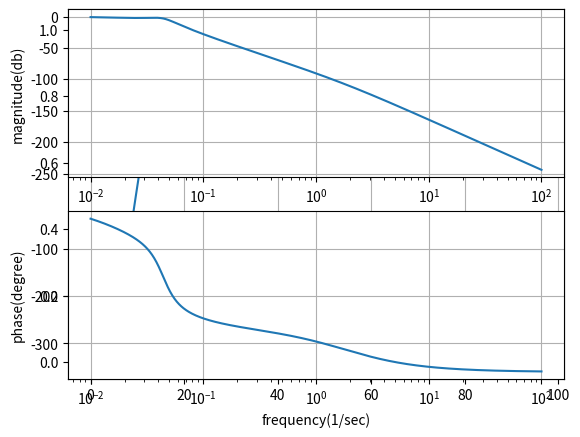

Here is the Python script that generated this plot:
import numpy as np
import matplotlib.pylab as plt
from scipy import signal
import math

def DampingRatio(x, tar): # 參考至https://electronics.stackexchange.com/questions/565679/finding-resonant-frequency-or-damping-ratio-from-bode-plot
    return np.abs((np.sqrt(1 - 2 * np.power(x, 2) + np.sqrt(2 - 4 * np.power(x, 2) + 4 * np.power(x, 4)))) - tar)

m1 = 1
m2 = 10
b1 = 1
b2 = 10
k1 = 1
k2 = 1

num = [k2]
den = [m1 * m2, m2 * (b1 + b2) + m1 * b2, m2 * (k1 + k2) + b1 * b2 + m1 * k2, b1 * k2 + b2 * k1, k1 * k2]
system = signal.lti(num, den)
t, y = signal.step(system)
plt.plot(t, y)
plt.grid()
plt.show()

f = np.logspace(-2, 2, num = 1000)  # 頻率
w = 2 * np.pi * f  # 角頻率
w, mag, phase = signal.bode(system, w)
fn = 0; MagN = 0
for i in range(len(phase) - 1):
    if (phase[i] + 90) * (phase[i + 1] + 90) < 0:
        print("Natural: {0:.5f}".format((phase[i + 1] + 90) / (phase[i + 1] - phase[i]) * (f[i + 1] - f[i]) + f[i])) # 自然頻率
    elif (phase[i] + 180) * (phase[i + 1] + 180) < 0:
        MagN = (phase[i + 1] + 180) / (phase[i + 1] - phase[i]) * (mag[i + 1] - mag[i]) + mag[i]
        fn = (phase[i + 1] + 180) / (phase[i + 1] - phase[i]) * (f[i + 1] - f[i]) + f[i]
        print("Resonance: {0:.5f}".format(fn))
        break

for i in range(len(mag) - 1):
    if (mag[i] - MagN + 3) * (mag[i + 1] - MagN + 3) < 0:
        f3db = (mag[i + 1] - MagN + 3) / (mag[i + 1] - mag[i]) * (f[i + 1] - f[i]) + f[i]
        if f3db > fn:
            break

gr = 0.5 * (3 - np.sqrt(5)) # golden ratio
eps = 1e-5 # allowable error
xL = 0; xR = 2.5
x1 = (1 - gr) * xL + gr * xR; x2 = gr * xL + (1 - gr) * xR;
f1 = DampingRatio(x1, f3db / fn); f2 = DampingRatio(x2, f3db / fn)
while xR - xL > eps:
    if f1 < f2:
        xR = x2; x2 = x1; f2 = f1
        x1 = (1 - gr) * xL + gr * xR
        f1 = DampingRatio(x1, f3db / fn)
    else:
        xL = x1; x1 = x2; f1 = f2;
        x2 = gr * xL + (1 - gr) * xR
        f2 = DampingRatio(x2, f3db / fn)
print("Damping Ratio: {0:.3f}".format(0.5 * (xL + xR)))

plt.subplot(211)
plt.semilogx(f, mag)
plt.xlabel('frequency(1/sec)')
plt.ylabel('magnitude(db)')
plt.grid()

plt.subplot(212)
plt.semilogx(f, phase)
plt.xlabel('frequency(1/sec)')
plt.ylabel('phase(degree)')
plt.grid()
plt.show()